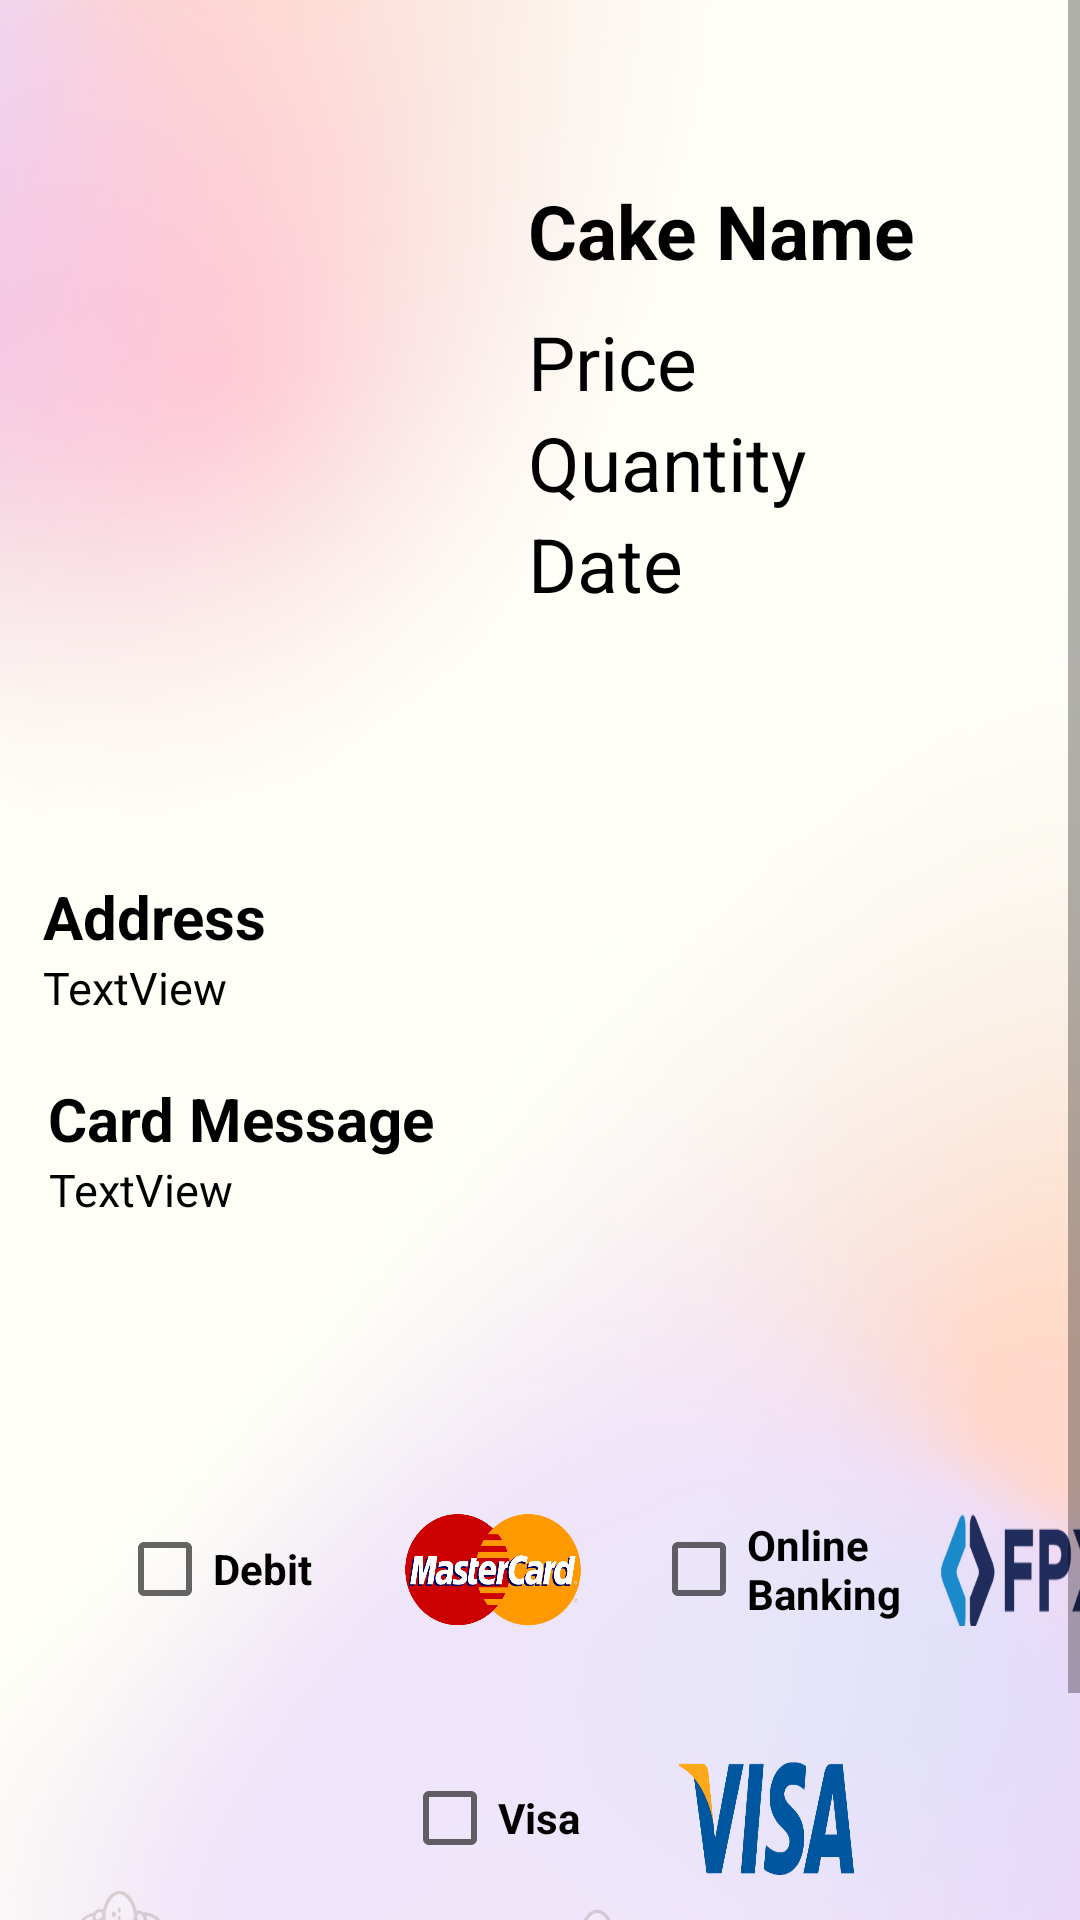

Here is an Android app screen rendered from its layout file. Give the layout XML and the strings, colors and styles it references.
<!-- AndroidManifest.xml: application theme Theme.GoldenDreamsBowling -->
<!-- res/layout/fragment_check_out.xml -->
<?xml version="1.0" encoding="utf-8"?>
<FrameLayout xmlns:android="http://schemas.android.com/apk/res/android"
    xmlns:tools="http://schemas.android.com/tools"
    android:layout_width="match_parent"
    android:layout_height="match_parent"
    tools:context=".CheckOutFragment"
    android:background="@drawable/bgambar">

    <ScrollView
        android:layout_width="match_parent"
        android:layout_height="match_parent">

        <LinearLayout
            android:layout_width="match_parent"
            android:layout_height="match_parent"
            android:gravity="center_horizontal"
            android:orientation="vertical">

            <RadioGroup
                android:layout_width="368dp"
                android:layout_height="212dp"
                android:layout_marginTop="50dp"
                android:orientation="horizontal">

                <ImageView
                    android:id="@+id/cakeimage"
                    android:layout_width="180dp"
                    android:layout_height="match_parent"
                    android:src="@color/common_google_signin_btn_text_dark_disabled" />

                <RadioGroup
                    android:layout_width="187dp"
                    android:layout_height="match_parent">

                    <TextView
                        android:id="@+id/cakename"
                        android:layout_width="wrap_content"
                        android:layout_height="wrap_content"
                        android:layout_marginTop="10dp"
                        android:text="Cake Name"
                        android:textColor="#000"
                        android:textSize="25sp"
                        android:textStyle="bold" />

                    <TextView
                        android:id="@+id/cakePrice"
                        android:layout_width="wrap_content"
                        android:layout_height="wrap_content"
                        android:layout_marginTop="10dp"
                        android:text="Price"
                        android:textColor="#000"
                        android:textSize="25sp" />

                    <TextView
                        android:id="@+id/quantity"
                        android:layout_width="wrap_content"
                        android:layout_height="wrap_content"
                        android:text="Quantity"
                        android:textColor="#000"
                        android:textSize="25sp" />

                    <TextView
                        android:id="@+id/Datee"
                        android:layout_width="match_parent"
                        android:layout_height="wrap_content"
                        android:text="Date"
                        android:textColor="#000"
                        android:textSize="25sp" />

                </RadioGroup>


            </RadioGroup>


            <TextView
                android:id="@+id/textView6"
                android:layout_marginTop="30dp"
                android:layout_width="331dp"
                android:layout_height="wrap_content"
                android:text="Address"
                android:textStyle="bold"
                android:textColor="#000"
                android:textSize="20sp"/>

            <TextView
                android:id="@+id/AddressCheckout"
                android:layout_width="331dp"
                android:layout_height="wrap_content"
                android:text="TextView"
                android:textColor="#000"
                android:textSize="15sp"/>

            <TextView
                android:id="@+id/textView46"
                android:layout_width="328dp"
                android:layout_height="wrap_content"
                android:layout_marginTop="20dp"
                android:text="Card Message"
                android:textStyle="bold"
                android:textColor="#000"
                android:textSize="20sp"/>


            <TextView
                android:id="@+id/messages"
                android:layout_width="327dp"
                android:layout_height="wrap_content"
                android:text="TextView"
                android:textColor="#000"
                android:textSize="15sp"/>

            <LinearLayout
                android:layout_width="match_parent"
                android:layout_height="73dp"
                android:layout_marginTop="80dp"
                android:layout_marginBottom="15dp"
                android:orientation="horizontal">

                <TextView
                    android:id="@+id/textView34"
                    android:layout_width="39dp"
                    android:layout_height="wrap_content" />

                <CheckBox
                    android:id="@+id/Debit"
                    android:layout_width="96dp"
                    android:layout_height="42dp"
                    android:layout_gravity="center"
                    android:text="Debit"
                    android:textColor="@color/black"
                    android:textStyle="bold" />

                <TextView
                    android:id="@+id/textView31"
                    android:layout_width="59dp"
                    android:layout_height="38dp"
                    android:layout_gravity="center"
                    android:background="@drawable/debit" />

                <TextView
                    android:id="@+id/textView33"
                    android:layout_width="23dp"
                    android:layout_height="wrap_content" />

                <CheckBox
                    android:id="@+id/onlineBank"
                    android:layout_width="96dp"
                    android:layout_height="38dp"
                    android:layout_gravity="center"
                    android:text="Online Banking"
                    android:textColor="@color/black"
                    android:textStyle="bold" />

                <TextView
                    android:id="@+id/textView32"
                    android:layout_width="59dp"
                    android:layout_height="38dp"
                    android:layout_gravity="center"
                    android:background="@drawable/obankk" />

                <TextView
                    android:id="@+id/textView35"
                    android:layout_width="wrap_content"
                    android:layout_height="wrap_content"
                    android:layout_weight="1" />


            </LinearLayout>
            <LinearLayout
                android:layout_width="match_parent"
                android:layout_height="63dp"
                android:layout_gravity="center"
                android:layout_marginBottom="20dp">

                <TextView
                    android:id="@+id/textView36"
                    android:layout_width="134dp"
                    android:layout_height="wrap_content" />

                <CheckBox
                    android:id="@+id/Visa"
                    android:layout_width="92dp"
                    android:layout_height="42dp"
                    android:layout_gravity="center"
                    android:text="Visa"
                    android:textColor="@color/black"
                    android:textStyle="bold" />

                <TextView
                    android:id="@+id/textView37"
                    android:layout_width="59dp"
                    android:layout_height="38dp"
                    android:layout_gravity="center"
                    android:background="@drawable/visa" />

                <TextView
                    android:id="@+id/textView38"
                    android:layout_width="92dp"
                    android:layout_height="wrap_content" />
            </LinearLayout>

            <Button
                android:id="@+id/Pay"
                android:layout_width="117dp"
                android:layout_height="wrap_content"
                android:layout_marginTop="20dp"
                android:backgroundTint="@color/B3EAFB"
                android:textColor="@color/black"
                android:text="Pay" />


        </LinearLayout>

    </ScrollView>

</FrameLayout>
<!-- resources referenced by this layout -->
<resources>
  <color name="B3EAFB">#B3EAFB</color>
  <color name="black">#FF000000</color>
  <!-- drawable bgambar: png bitmap (drawable, 986235 bytes) -->
  <!-- drawable debit: png bitmap (drawable, 60276 bytes) -->
  <!-- drawable obankk: png bitmap (drawable, 35496 bytes) -->
  <!-- drawable visa: png bitmap (drawable, 38161 bytes) -->
  <style name="Theme.GoldenDreamsBowling" parent="Theme.MaterialComponents.DayNight.NoActionBar">
          
          <item name="colorPrimary">@color/purple_500</item>
          <item name="colorPrimaryVariant">@color/purple_700</item>
          <item name="colorOnPrimary">@color/white</item>
          
          <item name="colorSecondary">@color/teal_200</item>
          <item name="colorSecondaryVariant">@color/teal_700</item>
          <item name="colorOnSecondary">@color/black</item>
          
          <item name="android:statusBarColor">?attr/colorPrimaryVariant</item>
          
      </style>
  <color name="purple_500">#FF6200EE</color>
  <color name="purple_700">#FF3700B3</color>
  <color name="white">#FFFFFFFF</color>
  <color name="teal_200">#FF03DAC5</color>
  <color name="teal_700">#FF018786</color>
</resources>
